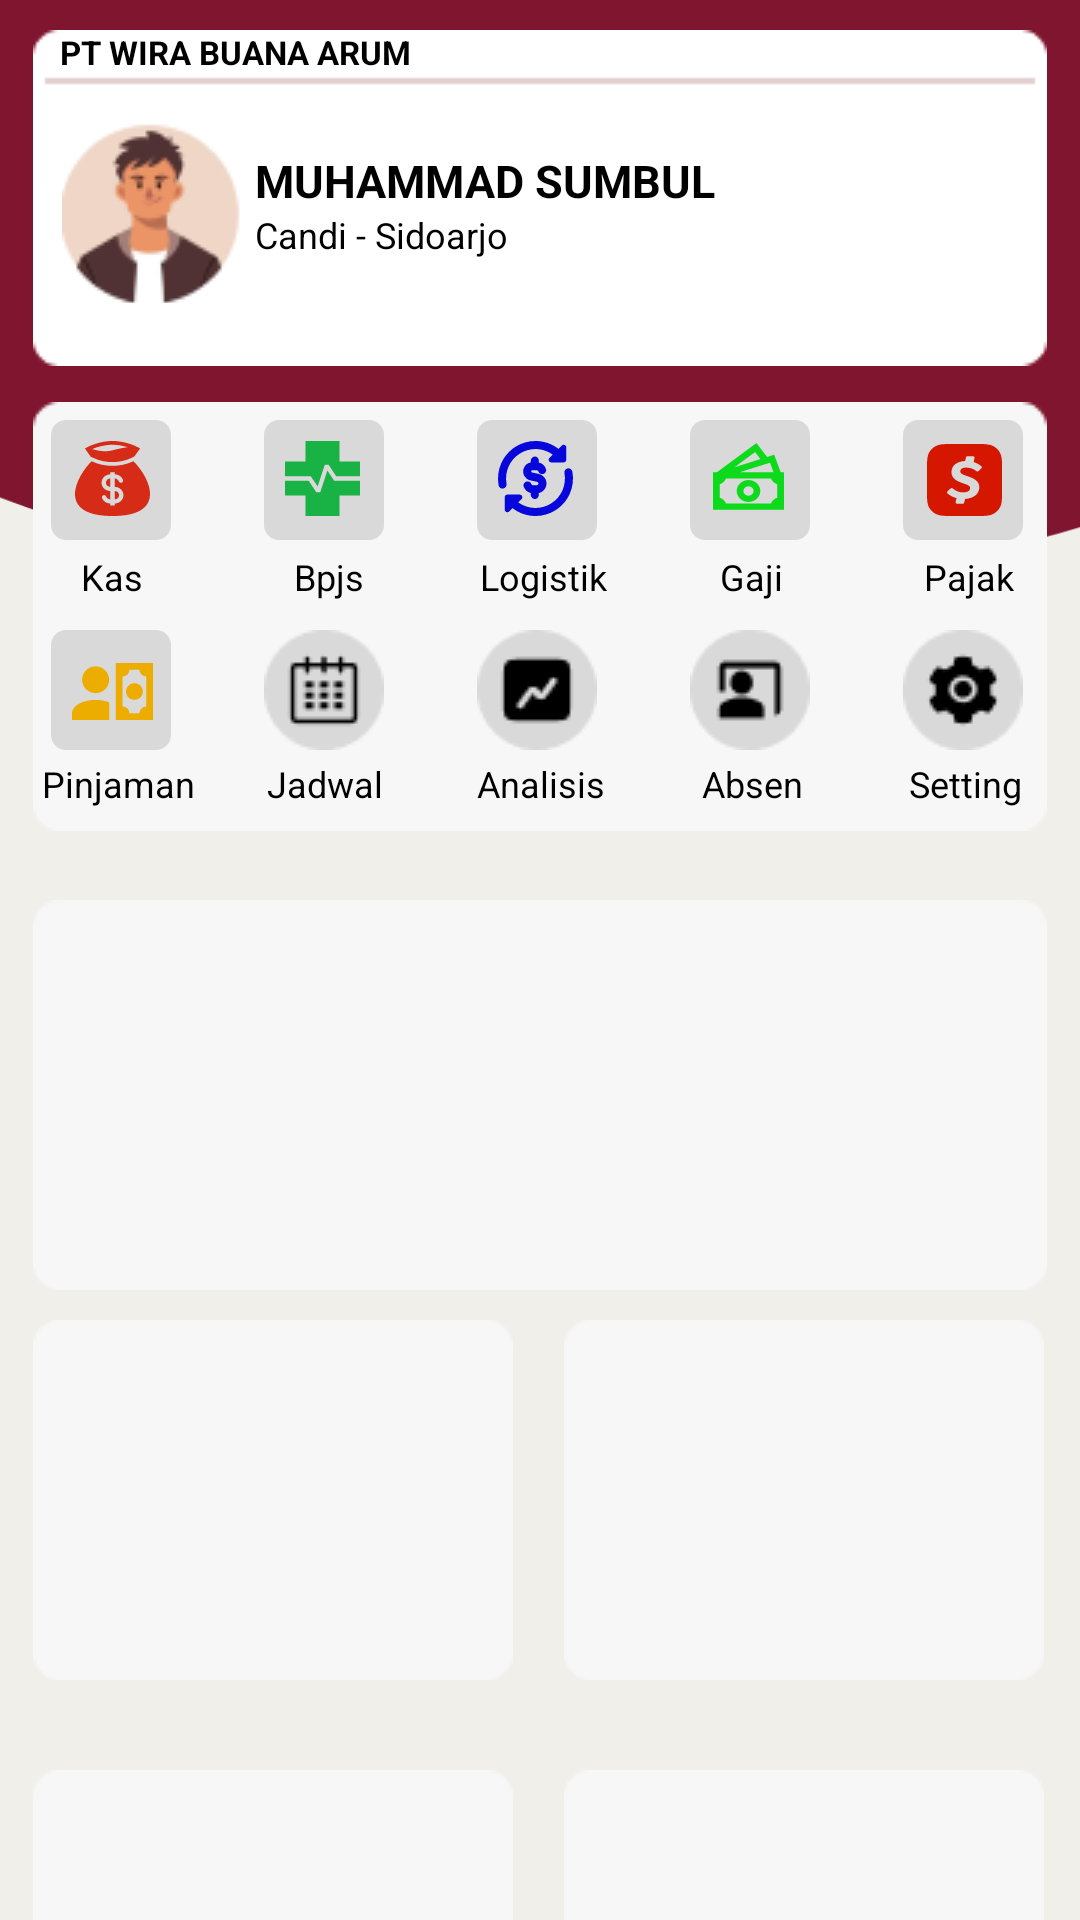

Here is an Android app screen rendered from its layout file. Give the layout XML and the strings, colors and styles it references.
<!-- AndroidManifest.xml: application theme Theme.SIWIBA -->
<!-- res/layout/activity_dashboard.xml -->
<?xml version="1.0" encoding="utf-8"?>
<FrameLayout xmlns:android="http://schemas.android.com/apk/res/android"
    xmlns:app="http://schemas.android.com/apk/res-auto"
    xmlns:tools="http://schemas.android.com/tools"
    android:layout_width="match_parent"
    android:layout_height="match_parent">

    <ImageView
        android:layout_width="match_parent"
        android:layout_height="match_parent"
        android:scaleType="centerCrop"
        android:src="@drawable/background" />
    <ImageView
        android:layout_width="338dp"
        android:layout_height="112dp"
        android:layout_marginTop="10dp"
        android:layout_marginLeft="11dp"
        android:scaleType="center"
        android:src="@drawable/ke1" />
    <ImageView
        android:id="@+id/imageView"
        android:layout_width="65dp"
        android:layout_height="66dp"
        android:layout_marginStart="19dp"
        android:layout_marginTop="35dp"
        android:scaleType="center"
        android:src="@drawable/profil"
        android:clickable="true"
        android:focusable="true"/>
    <ImageView
        android:layout_width="338dp"
        android:layout_height="143dp"
        android:layout_marginTop="134dp"
        android:layout_marginLeft="11dp"
        android:scaleType="center"
        android:src="@drawable/ke2" />
    <ImageButton
        android:id="@+id/imageButton"
        android:layout_width="wrap_content"
        android:layout_height="wrap_content"
        android:layout_marginLeft="17dp"
        android:layout_marginTop="140dp"
        android:background="@null"
        android:src="@drawable/kas" />
    <ImageButton
        android:layout_width="wrap_content"
        android:layout_height="wrap_content"
        android:layout_marginLeft="88dp"
        android:layout_marginTop="140dp"
        android:background="@null"
        android:src="@drawable/bpjs" />
    <ImageButton
        android:layout_width="wrap_content"
        android:layout_height="wrap_content"
        android:layout_marginLeft="159dp"
        android:layout_marginTop="140dp"
        android:background="@null"
        android:src="@drawable/logistik" />
    <ImageButton
        android:layout_width="wrap_content"
        android:layout_height="wrap_content"
        android:layout_marginLeft="230dp"
        android:layout_marginTop="140dp"
        android:background="@null"
        android:src="@drawable/gaji" />
    <ImageButton
        android:id="@+id/imageButtonPajak"
        android:layout_width="wrap_content"
        android:layout_height="wrap_content"
        android:layout_marginLeft="301dp"
        android:layout_marginTop="140dp"
        android:background="@null"
        android:src="@drawable/pajak" />
    <ImageButton
        android:layout_width="wrap_content"
        android:layout_height="wrap_content"
        android:layout_marginLeft="17dp"
        android:layout_marginTop="210dp"
        android:background="@null"
        android:src="@drawable/pinjaman" />
    <ImageButton
        android:layout_width="wrap_content"
        android:layout_height="wrap_content"
        android:layout_marginLeft="88dp"
        android:layout_marginTop="210dp"
        android:background="@null"
        android:src="@drawable/jadwal" />
    <ImageButton
        android:layout_width="wrap_content"
        android:layout_height="wrap_content"
        android:layout_marginLeft="159dp"
        android:layout_marginTop="210dp"
        android:background="@null"
        android:src="@drawable/analisis" />
    <ImageButton
        android:layout_width="wrap_content"
        android:layout_height="wrap_content"
        android:layout_marginLeft="230dp"
        android:layout_marginTop="210dp"
        android:background="@null"
        android:src="@drawable/absen" />
    <ImageButton
        android:layout_width="wrap_content"
        android:layout_height="wrap_content"
        android:layout_marginLeft="301dp"
        android:layout_marginTop="210dp"
        android:background="@null"
        android:src="@drawable/setting" />
    <TextView
        android:layout_width="wrap_content"
        android:layout_height="wrap_content"
        android:layout_marginLeft="75dp"
        android:layout_marginTop="40dp"
        android:padding="10dp"
        android:text="MUHAMMAD SUMBUL"
        android:textColor="#000000"
        android:textStyle="bold"
        android:textSize="15sp" />
    <TextView
        android:layout_width="wrap_content"
        android:layout_height="wrap_content"
        android:layout_marginLeft="75dp"
        android:layout_marginTop="60dp"
        android:padding="10dp"
        android:text="Candi - Sidoarjo"
        android:textColor="#000000"
        android:textSize="12sp" />
    <TextView
        android:textStyle="bold"
        android:layout_width="wrap_content"
        android:layout_height="wrap_content"
        android:layout_marginLeft="10dp"
        android:padding="10dp"
        android:text="PT WIRA BUANA ARUM"
        android:textColor="#000000"
        android:textSize="11sp" />
    <TextView
        android:layout_width="wrap_content"
        android:layout_height="wrap_content"
        android:layout_marginLeft="17dp"
        android:layout_marginTop="174dp"
        android:padding="10dp"
        android:text="Kas"
        android:textColor="#000000"
        android:textSize="12sp" />
    <TextView
        android:layout_width="wrap_content"
        android:layout_height="wrap_content"
        android:layout_marginLeft="88dp"
        android:layout_marginTop="174dp"
        android:padding="10dp"
        android:text="Bpjs"
        android:textColor="#000000"
        android:textSize="12sp" />
    <TextView
        android:layout_width="wrap_content"
        android:layout_height="wrap_content"
        android:layout_marginLeft="150dp"
        android:layout_marginTop="174dp"
        android:padding="10dp"
        android:text="Logistik"
        android:textColor="#000000"
        android:textSize="12sp" />
    <TextView
        android:layout_width="wrap_content"
        android:layout_height="wrap_content"
        android:layout_marginLeft="230dp"
        android:layout_marginTop="174dp"
        android:padding="10dp"
        android:text="Gaji"
        android:textColor="#000000"
        android:textSize="12sp" />
    <TextView
        android:layout_width="wrap_content"
        android:layout_height="wrap_content"
        android:layout_marginLeft="298dp"
        android:layout_marginTop="174dp"
        android:padding="10dp"
        android:text="Pajak"
        android:textColor="#000000"
        android:textSize="12sp" />
    <TextView
        android:layout_width="wrap_content"
        android:layout_height="wrap_content"
        android:layout_marginLeft="4dp"
        android:layout_marginTop="243dp"
        android:padding="10dp"
        android:text="Pinjaman"
        android:textColor="#000000"
        android:textSize="12sp" />
    <TextView
        android:layout_width="wrap_content"
        android:layout_height="wrap_content"
        android:layout_marginLeft="79dp"
        android:layout_marginTop="243dp"
        android:padding="10dp"
        android:text="Jadwal"
        android:textColor="#000000"
        android:textSize="12sp" />
    <TextView
        android:layout_width="wrap_content"
        android:layout_height="wrap_content"
        android:layout_marginLeft="149dp"
        android:layout_marginTop="243dp"
        android:padding="10dp"
        android:text="Analisis"
        android:textColor="#000000"
        android:textSize="12sp" />
    <TextView
        android:layout_width="wrap_content"
        android:layout_height="wrap_content"
        android:layout_marginLeft="224dp"
        android:layout_marginTop="243dp"
        android:padding="10dp"
        android:text="Absen"
        android:textColor="#000000"
        android:textSize="12sp" />
    <TextView
        android:layout_width="wrap_content"
        android:layout_height="wrap_content"
        android:layout_marginLeft="293dp"
        android:layout_marginTop="243dp"
        android:padding="10dp"
        android:text="Setting"
        android:textColor="#000000"
        android:textSize="12sp" />
    <ImageView
        android:layout_width="338dp"
        android:layout_height="130dp"
        android:layout_marginTop="300dp"
        android:layout_marginLeft="11dp"
        android:scaleType="center"
        android:src="@drawable/ke3" />
    <ImageView
        android:layout_width="160dp"
        android:layout_height="120dp"
        android:layout_marginTop="440dp"
        android:layout_marginLeft="11dp"
        android:scaleType="center"
        android:src="@drawable/ke4" />
    <ImageView
        android:layout_width="160dp"
        android:layout_height="120dp"
        android:layout_marginTop="590dp"
        android:layout_marginLeft="11dp"
        android:scaleType="center"
        android:src="@drawable/ke4" />
    <ImageView
        android:layout_width="160dp"
        android:layout_height="120dp"
        android:layout_marginTop="440dp"
        android:layout_marginLeft="188dp"
        android:scaleType="center"
        android:src="@drawable/ke4" />
    <ImageView
        android:layout_width="160dp"
        android:layout_height="120dp"
        android:layout_marginTop="590dp"
        android:layout_marginLeft="188dp"
        android:scaleType="center"
        android:src="@drawable/ke4" />
</FrameLayout>
<!-- resources referenced by this layout -->
<resources>
  <!-- drawable absen: png bitmap (drawable, 1028 bytes) -->
  <!-- drawable analisis: png bitmap (drawable, 1040 bytes) -->
  <!-- drawable background: png bitmap (drawable, 5467 bytes) -->
  <!-- drawable bpjs (drawable) -->
  <vector xmlns:android="http://schemas.android.com/apk/res/android"
      android:width="40dp"
      android:height="40dp"
      android:viewportWidth="40"
      android:viewportHeight="40">
      <path
          android:fillColor="#FFD9D9D9"
          android:pathData="M0 5c0-2.76 2.24-5 5-5h30c2.76 0 5 2.24 5 5v30c0 2.76-2.24 5-5 5h-30c-2.76 0-5-2.24-5-5z"/>
      <path
          android:fillColor="#FF19B345"
          android:pathData="M13.85 32v-6.85H7v-4.94h7.86l2.6 3.88h1.29l2.37-7.25 2.25 3.37H32v4.94h-6.85V32h-11.3Zm4.03-9.84l-2.26-3.37H7v-4.94h6.85V7h11.3v6.85H32v4.94h-7.9l-2.57-3.87h-1.28l-2.37 7.24Z"/>
  </vector>
  <!-- drawable gaji: png bitmap (drawable, 1196 bytes) -->
  <!-- drawable jadwal: png bitmap (drawable, 1160 bytes) -->
  <!-- drawable kas: vector/xml drawable (drawable, 2054 chars, omitted) -->
  <!-- drawable ke1: png bitmap (drawable, 738 bytes) -->
  <!-- drawable ke2: png bitmap (drawable, 901 bytes) -->
  <!-- drawable ke3: png bitmap (drawable, 857 bytes) -->
  <!-- drawable ke4: png bitmap (drawable, 728 bytes) -->
  <!-- drawable logistik: png bitmap (drawable, 1322 bytes) -->
  <!-- drawable pajak: png bitmap (drawable, 1118 bytes) -->
  <!-- drawable pinjaman (drawable) -->
  <vector xmlns:android="http://schemas.android.com/apk/res/android"
      android:width="40dp"
      android:height="40dp"
      android:viewportWidth="40"
      android:viewportHeight="40">
      <path
          android:fillColor="#FFD9D9D9"
          android:pathData="M0 5c0-2.76 2.24-5 5-5h30c2.76 0 5 2.24 5 5v30c0 2.76-2.24 5-5 5h-30c-2.76 0-5-2.24-5-5z"/>
      <path
          android:fillColor="#FFECAD00"
          android:pathData="M19.38 16.59c0 2.47-2.02 4.47-4.5 4.47-2.5 0-4.5-2-4.5-4.47 0-2.47 2-4.47 4.5-4.47 2.48 0 4.5 2 4.5 4.47Zm0 7.5V30H7v-2.24c0-2.47 3.52-4.47 7.88-4.47 1.68 0 3.22 0.3 4.5 0.8ZM34 30H21.62V11H34v19Zm-9-9.5c0-0.74 0.3-1.45 0.82-1.98 0.53-0.52 1.25-0.81 2-0.81 0.74 0 1.45 0.29 1.98 0.81 0.53 0.53 0.82 1.24 0.82 1.98s-0.3 1.45-0.82 1.98c-0.53 0.52-1.24 0.81-1.99 0.81-0.74 0-1.46-0.29-1.99-0.81C25.3 21.95 25 21.24 25 20.5Zm6.75-5.03c-0.6 0-1.17-0.23-1.6-0.65-0.41-0.42-0.65-1-0.65-1.58h-3.38c0 1.24-1 2.23-2.25 2.23v10.06c0.6 0 1.17 0.23 1.6 0.65 0.42 0.42 0.66 1 0.66 1.58h3.37c0-1.22 1.01-2.23 2.25-2.23V15.47Z"/>
  </vector>
  <!-- drawable profil: png bitmap (drawable, 4902 bytes) -->
  <!-- drawable setting: png bitmap (drawable, 1197 bytes) -->
  <style name="Theme.SIWIBA" parent="Base.Theme.WBA" />
  <style name="Base.Theme.WBA" parent="Theme.MaterialComponents.Light.NoActionBar">
          <item name="colorPrimary">@color/wba_primary</item>
          <item name="colorPrimaryVariant">@color/wba_primary</item>
          <item name="colorOnPrimary">@color/white</item>
          <item name="colorSecondary">@color/wba_secondary</item>
          <item name="colorSecondaryVariant">@color/wba_secondary</item>
          <item name="colorOnSecondary">@color/white</item>
          <item name="android:statusBarColor">@color/wba_primary</item>
      </style>
  <color name="wba_primary">#7F152E</color>
  <color name="white">#FFFFFFFF</color>
  <color name="wba_secondary">#B94D5B</color>
</resources>
